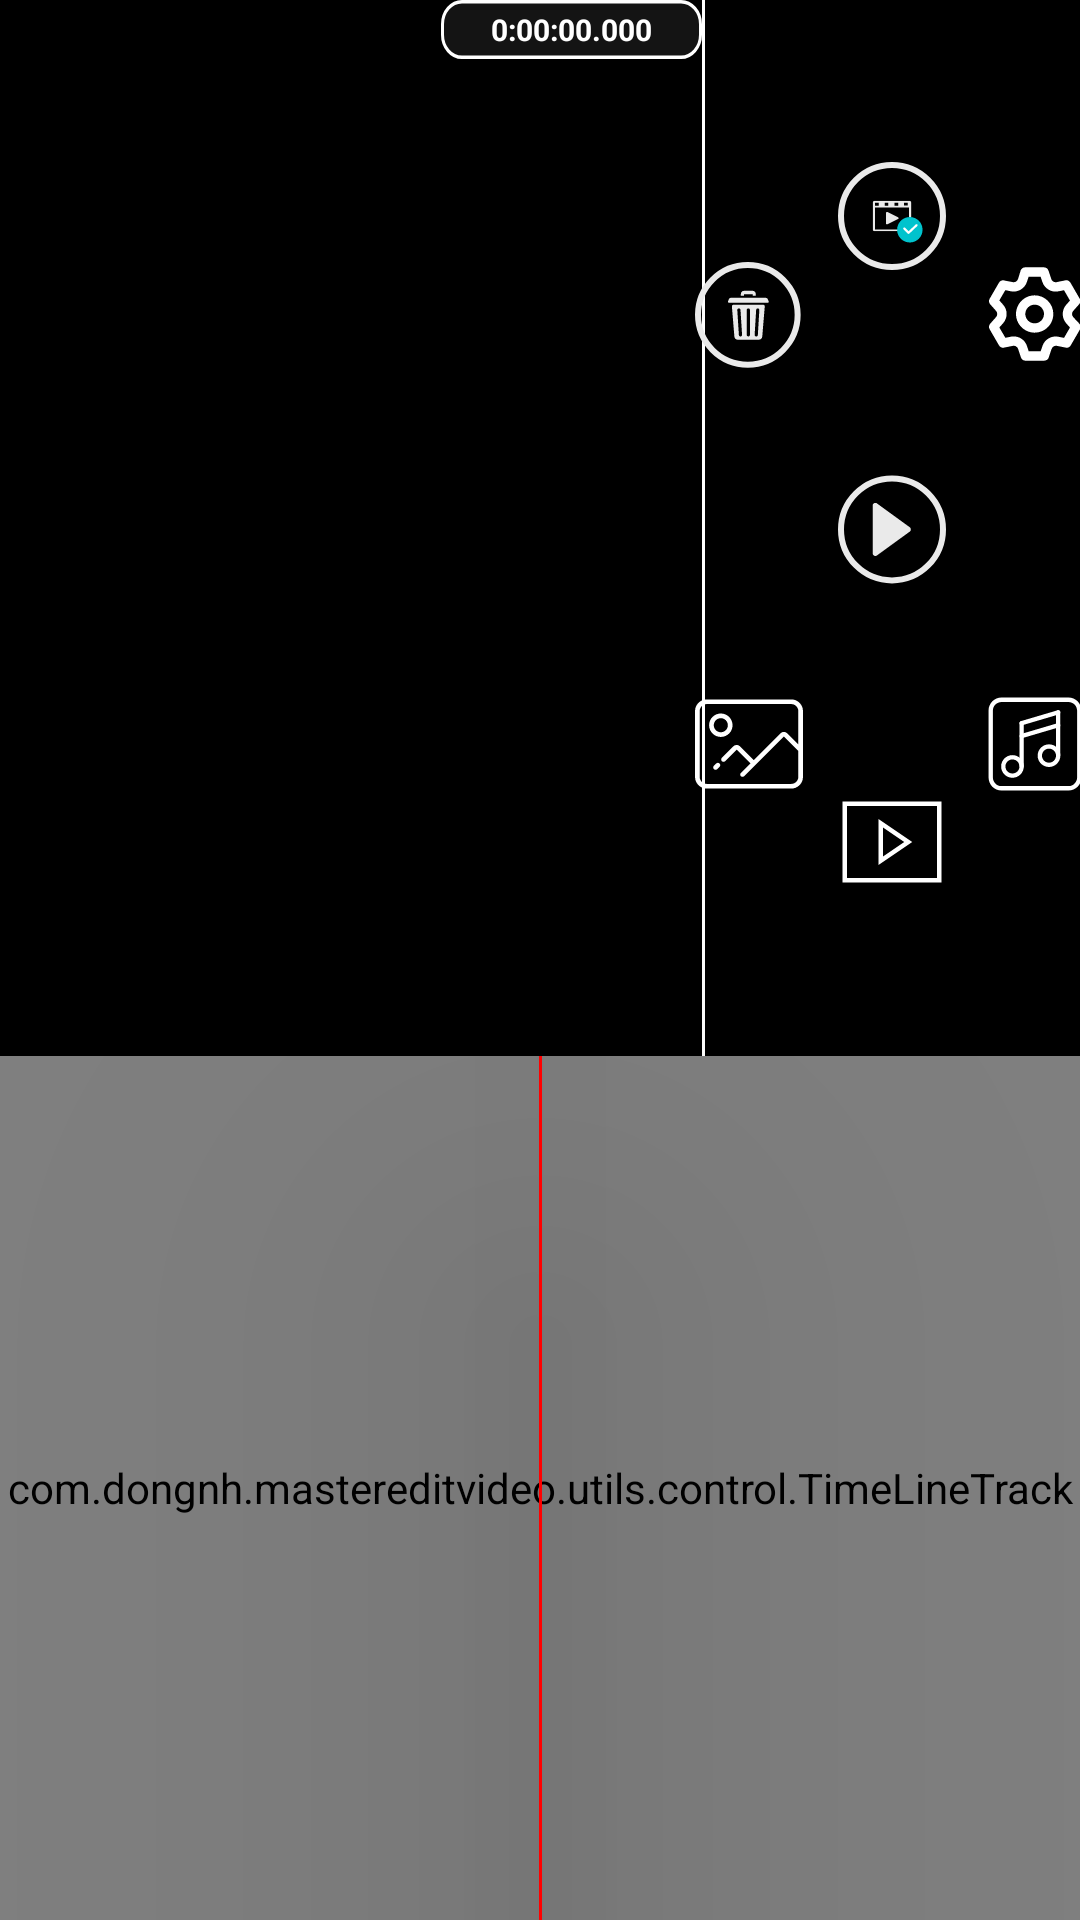

Write the Android layout XML for this screen, with the resource values it uses.
<!-- AndroidManifest.xml: application theme Theme.MasterEditVideo -->
<!-- res/layout/activity_main.xml -->
<?xml version="1.0" encoding="utf-8"?>
<layout xmlns:android="http://schemas.android.com/apk/res/android"
    xmlns:app="http://schemas.android.com/apk/res-auto"
    xmlns:tools="http://schemas.android.com/tools">

    <androidx.constraintlayout.widget.ConstraintLayout
        android:layout_width="match_parent"
        android:background="@color/black"
        android:layout_height="match_parent"
        tools:context=".view.main.MainActivity">

        <androidx.constraintlayout.widget.Guideline
            android:id="@+id/guide_line_bottom"
            android:layout_width="wrap_content"
            android:layout_height="wrap_content"
            android:orientation="horizontal"
            app:layout_constraintGuide_percent="0.55" />

        <androidx.constraintlayout.widget.Guideline
            android:id="@+id/guide_line_right"
            android:layout_width="wrap_content"
            android:layout_height="wrap_content"
            android:orientation="vertical"
            app:layout_constraintGuide_percent="0.65" />

        <LinearLayout
            android:id="@+id/view_player"
            android:layout_width="0dp"
            android:orientation="vertical"
            android:gravity="center"
            app:layout_constraintStart_toStartOf="parent"
            app:layout_constraintTop_toTopOf="parent"
            app:layout_constraintEnd_toEndOf="@id/guide_line_right"
            app:layout_constraintBottom_toBottomOf="@id/guide_line_bottom"
            android:layout_height="0dp"/>

        <TextView
            android:id="@+id/view_duration"
            android:layout_width="wrap_content"
            android:layout_height="wrap_content"
            android:background="@drawable/bg_text_view_duration"
            android:gravity="center"
            android:padding="3dp"
            android:text="@string/common_duration_default"
            android:textColor="@color/colorWhite"
            android:textSize="@dimen/common_size_text_10sp"
            android:textStyle="bold"
            app:layout_constraintEnd_toEndOf="@+id/guide_line_right"
            app:layout_constraintTop_toTopOf="parent" />

        <View
            android:id="@+id/view_line_right"
            android:layout_width="@dimen/view_height_1dp"
            app:layout_constraintStart_toStartOf="@id/guide_line_right"
            app:layout_constraintTop_toTopOf="parent"
            app:layout_constraintBottom_toBottomOf="@id/guide_line_bottom"
            android:background="@color/colorWhite"
            android:layout_height="0dp" />

        <ImageButton
            android:id="@+id/btn_play"
            android:layout_width="@dimen/image_height_65dp"
            android:layout_height="@dimen/image_height_65dp"
            android:background="@drawable/state_button_corner"
            android:src="@drawable/ic_play"
            android:scaleType="centerInside"
            app:layout_constraintEnd_toEndOf="parent"
            app:layout_constraintStart_toStartOf="@id/guide_line_right"
            app:layout_constraintBottom_toBottomOf="@id/guide_line_bottom"
            app:layout_constraintTop_toTopOf="parent" />

        <ImageButton
            android:id="@+id/btn_setting"
            android:layout_width="@dimen/image_height_45dp"
            android:layout_height="@dimen/image_height_45dp"
            android:background="@drawable/state_button_corner"
            android:src="@drawable/ic_setting"
            app:layout_constraintEnd_toEndOf="parent"
            app:layout_constraintStart_toEndOf="@+id/btn_play"
            app:layout_constraintBottom_toBottomOf="@id/btn_play"
            app:layout_constraintTop_toTopOf="parent" />

        <ImageButton
            android:id="@+id/btn_export"
            android:layout_width="@dimen/image_height_45dp"
            android:layout_height="@dimen/image_height_45dp"
            android:background="@drawable/state_button_corner"
            android:src="@drawable/ic_export"
            app:layout_constraintStart_toStartOf="@id/btn_play"
            app:layout_constraintEnd_toEndOf="@+id/btn_play"
            app:layout_constraintBottom_toTopOf="@id/btn_play"
            app:layout_constraintTop_toTopOf="parent" />

        <ImageButton
            android:id="@+id/btn_delete"
            android:layout_width="@dimen/image_height_45dp"
            android:layout_height="@dimen/image_height_45dp"
            android:background="@drawable/state_button_corner"
            android:src="@drawable/ic_delete"
            app:layout_constraintStart_toEndOf="@+id/guide_line_right"
            app:layout_constraintEnd_toStartOf="@id/btn_play"
            app:layout_constraintBottom_toBottomOf="@id/btn_play"
            app:layout_constraintTop_toTopOf="parent" />

        <ImageButton
            android:id="@+id/btn_image"
            android:layout_width="@dimen/image_height_45dp"
            android:layout_height="@dimen/image_height_45dp"
            android:background="@drawable/state_button_corner"
            android:src="@drawable/ic_image"
            app:layout_constraintStart_toEndOf="@+id/guide_line_right"
            app:layout_constraintEnd_toStartOf="@id/btn_play"
            app:layout_constraintBottom_toBottomOf="@id/guide_line_bottom"
            app:layout_constraintTop_toTopOf="@id/btn_play" />

        <ImageButton
            android:id="@+id/btn_video"
            android:layout_width="@dimen/image_height_45dp"
            android:layout_height="@dimen/image_height_45dp"
            android:background="@drawable/state_button_corner"
            android:src="@drawable/ic_video"
            app:layout_constraintStart_toStartOf="@+id/btn_play"
            app:layout_constraintEnd_toEndOf="@id/btn_play"
            app:layout_constraintBottom_toBottomOf="@id/guide_line_bottom"
            app:layout_constraintTop_toBottomOf="@id/btn_play" />

        <ImageButton
            android:id="@+id/btn_music"
            android:layout_width="@dimen/image_height_45dp"
            android:layout_height="@dimen/image_height_45dp"
            android:background="@drawable/state_button_corner"
            android:src="@drawable/ic_music"
            app:layout_constraintStart_toEndOf="@+id/btn_play"
            app:layout_constraintEnd_toEndOf="parent"
            app:layout_constraintBottom_toBottomOf="@id/guide_line_bottom"
            app:layout_constraintTop_toTopOf="@id/btn_play" />

        <View
            android:id="@+id/view_line"
            android:layout_width="match_parent"
            app:layout_constraintStart_toStartOf="parent"
            app:layout_constraintEnd_toEndOf="parent"
            app:layout_constraintTop_toBottomOf="@id/guide_line_bottom"
            android:background="@color/colorWhite"
            android:layout_height="@dimen/view_height_1dp" />

        <View
            android:id="@+id/center_line"
            android:layout_width="@dimen/view_height_1dp"
            app:layout_constraintStart_toStartOf="parent"
            app:layout_constraintEnd_toEndOf="parent"
            app:layout_constraintTop_toBottomOf="@id/guide_line_bottom"
            app:layout_constraintBottom_toBottomOf="parent"
            android:background="@color/colorRed"
            android:elevation="@dimen/image_height_100dp"
            android:layout_height="0dp" />

        <FrameLayout
            android:id="@+id/main_replace_view"
            android:layout_width="match_parent"
            app:layout_constraintStart_toStartOf="parent"
            app:layout_constraintEnd_toEndOf="parent"
            app:layout_constraintTop_toBottomOf="@+id/guide_line_bottom"
            app:layout_constraintBottom_toBottomOf="parent"
            android:layout_height="0dp">

            <com.dongnh.mastereditvideo.utils.control.TimeLineTrack
                android:id="@+id/view_time_line"
                android:layout_width="match_parent"
                android:layout_height="match_parent"/>

        </FrameLayout>

    </androidx.constraintlayout.widget.ConstraintLayout>

</layout>
<!-- resources referenced by this layout -->
<resources>
  <color name="black">#FF000000</color>
  <color name="colorRed">#ff0000</color>
  <color name="colorWhite">#FFFFFFFF</color>
  <dimen name="common_size_text_10sp">10sp</dimen>
  <dimen name="image_height_100dp">100dp</dimen>
  <dimen name="image_height_45dp">45dp</dimen>
  <dimen name="image_height_65dp">65dp</dimen>
  <dimen name="view_height_1dp">1dp</dimen>
  <!-- drawable ic_video (drawable) -->
  <vector xmlns:android="http://schemas.android.com/apk/res/android"
      android:width="36dp"
      android:height="36dp"
      android:viewportWidth="24"
      android:viewportHeight="24">
    <path
        android:fillColor="#FFFFFF"
        android:pathData="M9,6.886v10.228L16.5,12zM10,8.779L14.725,12 10,15.221zM1,3v18h22L23,3zM22,20L2,20L2,4h20z"/>
  </vector>
  <!-- drawable state_button_corner (drawable) -->
  <?xml version="1.0" encoding="utf-8"?>
  <selector xmlns:android="http://schemas.android.com/apk/res/android">
      <item android:state_focused="true" android:drawable="@drawable/bg_button_corner_clip_click" />
      <item android:state_pressed="true" android:drawable="@drawable/bg_button_corner_clip_click" />
      <item android:drawable="@drawable/bg_button_corner_clip" />
  </selector>
  <string name="common_duration_default">0:00:00.000</string>
  <style name="Theme.MasterEditVideo" parent="Theme.MaterialComponents.DayNight.NoActionBar">
          
          <item name="colorPrimary">@color/purple_500</item>
          <item name="colorPrimaryVariant">@color/purple_700</item>
          <item name="colorOnPrimary">@color/white</item>
          
          <item name="colorSecondary">@color/teal_200</item>
          <item name="colorSecondaryVariant">@color/teal_700</item>
          <item name="colorOnSecondary">@color/black</item>
          
          <item name="android:statusBarColor">?attr/colorPrimaryVariant</item>
          
      </style>
  <!-- drawable bg_button_corner_clip_click (drawable) -->
  <?xml version="1.0" encoding="utf-8"?>
  <shape xmlns:android="http://schemas.android.com/apk/res/android"
      android:shape="rectangle">
      <solid android:color="@color/colorDark" />
      <stroke
          android:width="@dimen/common_app_width_stroke_0dp"
          android:color="@color/colorDark" />
      <corners android:radius="@dimen/common_app_corner_36dp" />
  
      <padding
          android:left="0dp"
          android:top="0dp"
          android:right="0dp"
          android:bottom="0dp" />
  
  </shape>
  <!-- drawable bg_button_corner_clip (drawable) -->
  <?xml version="1.0" encoding="utf-8"?>
  <shape xmlns:android="http://schemas.android.com/apk/res/android"
      android:shape="rectangle">
      <solid android:color="@android:color/transparent" />
      <stroke
          android:width="@dimen/common_app_width_stroke_0dp"
          android:color="@android:color/transparent" />
      <corners android:radius="@dimen/common_app_corner_36dp" />
  
      <padding
          android:left="0dp"
          android:top="0dp"
          android:right="0dp"
          android:bottom="0dp" />
  
  </shape>
  <color name="purple_500">#FF6200EE</color>
  <color name="purple_700">#FF3700B3</color>
  <color name="white">#FFFFFFFF</color>
  <color name="teal_200">#FF03DAC5</color>
  <color name="teal_700">#FF018786</color>
  <color name="colorDark">#757575</color>
  <dimen name="common_app_width_stroke_0dp">0dp</dimen>
  <dimen name="common_app_corner_36dp">36dp</dimen>
</resources>
